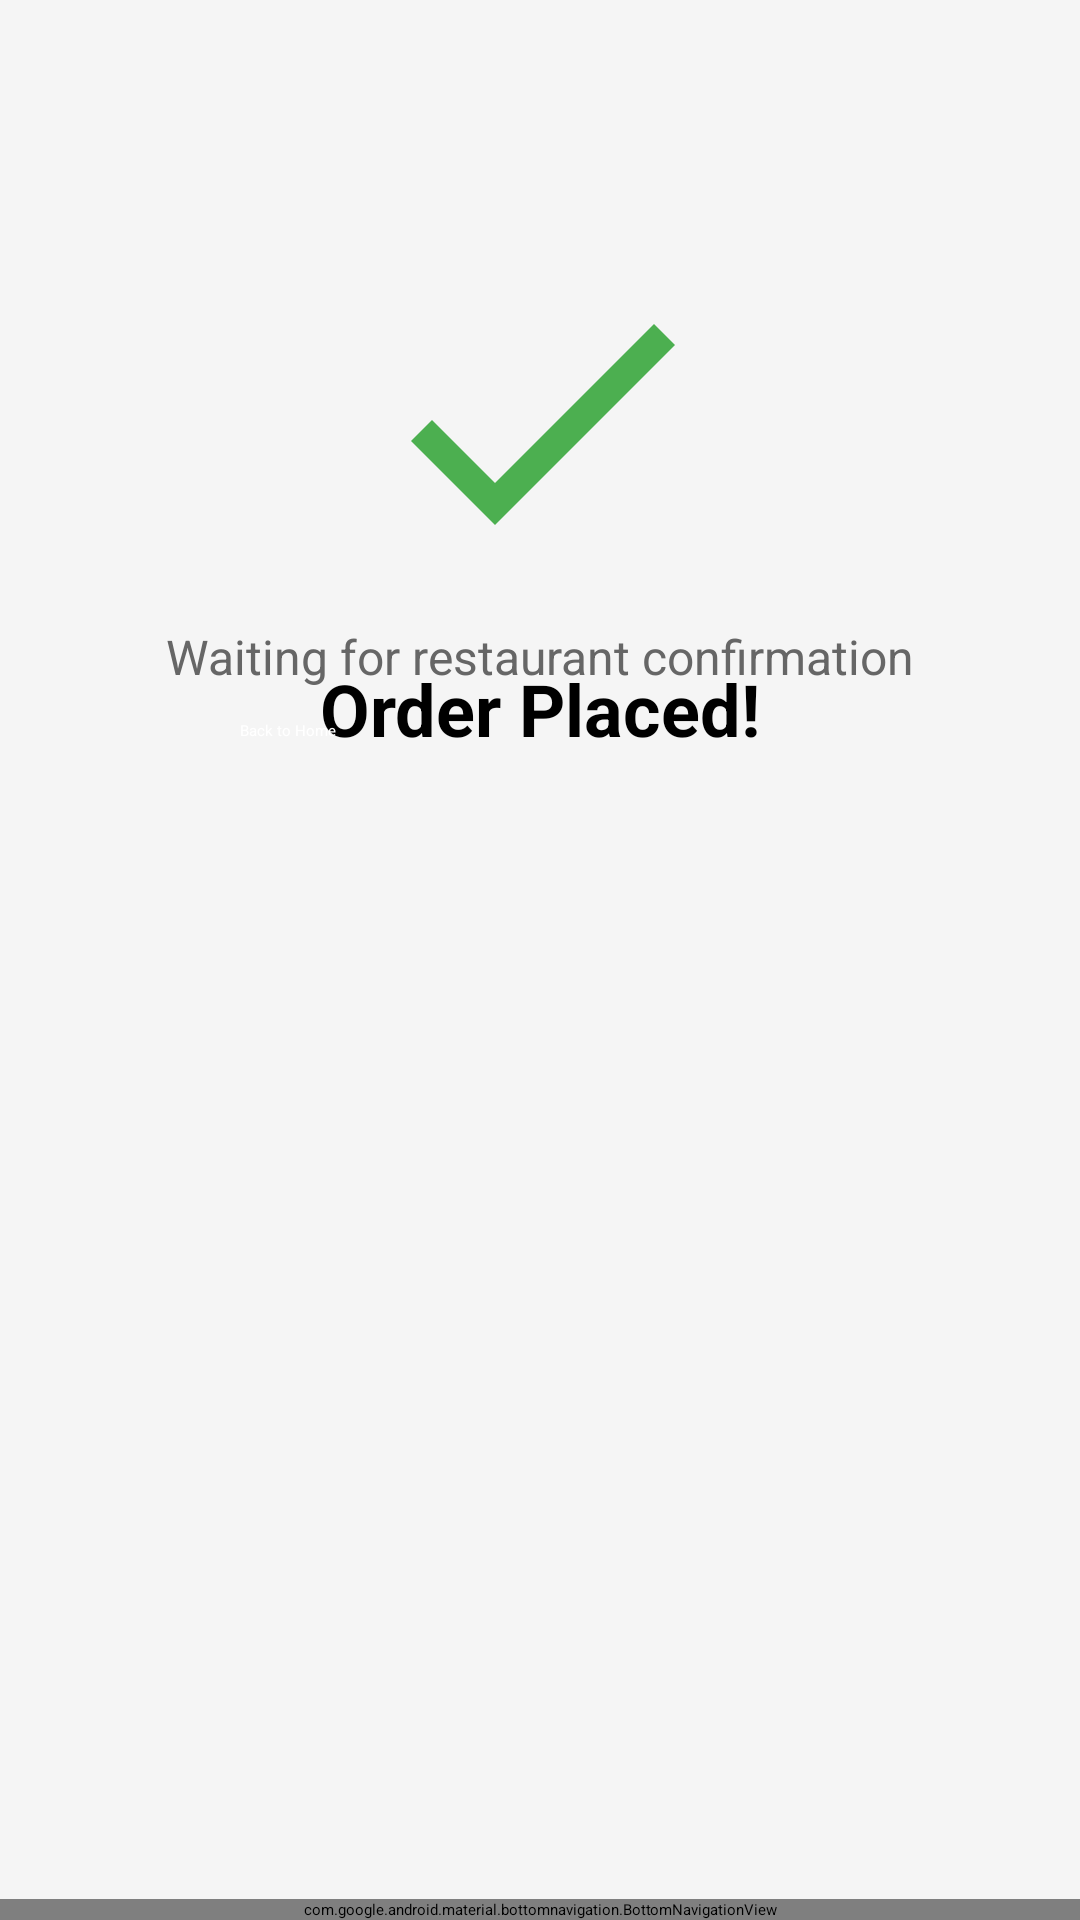

Here is an Android app screen rendered from its layout file. Give the layout XML and the strings, colors and styles it references.
<!-- AndroidManifest.xml: application theme Theme.MyFoodERA -->
<!-- res/layout/activity_order_placed.xml -->
<?xml version="1.0" encoding="utf-8"?>
<androidx.constraintlayout.widget.ConstraintLayout xmlns:android="http://schemas.android.com/apk/res/android"
    xmlns:app="http://schemas.android.com/apk/res-auto"
    android:layout_width="match_parent"
    android:layout_height="match_parent"
    android:background="#F5F5F5">

    <ImageView
        android:id="@+id/imgOrder"
        android:layout_width="120dp"
        android:layout_height="120dp"
        android:layout_marginTop="80dp"
        android:src="@drawable/ic_order"
        app:layout_constraintEnd_toEndOf="parent"
        app:layout_constraintStart_toStartOf="parent"
        app:layout_constraintTop_toTopOf="parent" />

    <TextView
        android:layout_width="wrap_content"
        android:layout_height="wrap_content"
        android:layout_marginTop="20dp"
        android:text="Order Placed!"
        android:textColor="#000"
        android:textSize="24sp"
        android:textStyle="bold"
        app:layout_constraintEnd_toEndOf="parent"
        app:layout_constraintStart_toStartOf="parent"
        app:layout_constraintTop_toBottomOf="@id/imgOrder" />

    <TextView
        android:layout_width="wrap_content"
        android:layout_height="wrap_content"
        android:layout_marginTop="8dp"
        android:text="Waiting for restaurant confirmation"
        android:textColor="#666"
        android:textSize="16sp"
        app:layout_constraintEnd_toEndOf="parent"
        app:layout_constraintStart_toStartOf="parent"
        app:layout_constraintTop_toBottomOf="@id/imgOrder" />

    <Button
        android:id="@+id/btnHome"
        android:layout_width="200dp"
        android:layout_height="50dp"
        android:layout_marginTop="40dp"
        android:backgroundTint="#FF5722"
        android:text="Back to Home"
        android:textColor="#FFFFFF"
        app:layout_constraintEnd_toEndOf="parent"
        app:layout_constraintStart_toStartOf="parent"
        app:layout_constraintTop_toBottomOf="@id/imgOrder" />

    <com.google.android.material.bottomnavigation.BottomNavigationView
        android:id="@+id/bottomNavigation"
        android:layout_width="0dp"
        android:layout_height="wrap_content"
        android:background="#FFFFFF"
        app:itemIconTint="#000"
        app:itemTextColor="#000"
        app:layout_constraintBottom_toBottomOf="parent"
        app:layout_constraintEnd_toEndOf="parent"
        app:layout_constraintStart_toStartOf="parent"
        app:menu="@menu/bottom_menu" />

</androidx.constraintlayout.widget.ConstraintLayout>
<!-- resources referenced by this layout -->
<resources>
  <!-- drawable ic_order (drawable) -->
  <vector xmlns:android="http://schemas.android.com/apk/res/android"
      android:width="120dp"
      android:height="120dp"
      android:tint="#4CAF50"
      android:viewportWidth="24"
      android:viewportHeight="24">
  
      <path
          android:fillColor="#4CAF50"
          android:pathData="M9,16.2L4.8,12l-1.4,1.4L9,19 21,7l-1.4,-1.4z" />
  
  </vector>
</resources>
